Run: headless pygame with SDL's dummy video driver; simulated clock (each Clock.tick advances the game by its frame time, no real sleeping); random seed 0; keys injected as events and as key.get_pressed() state; no mouse input.
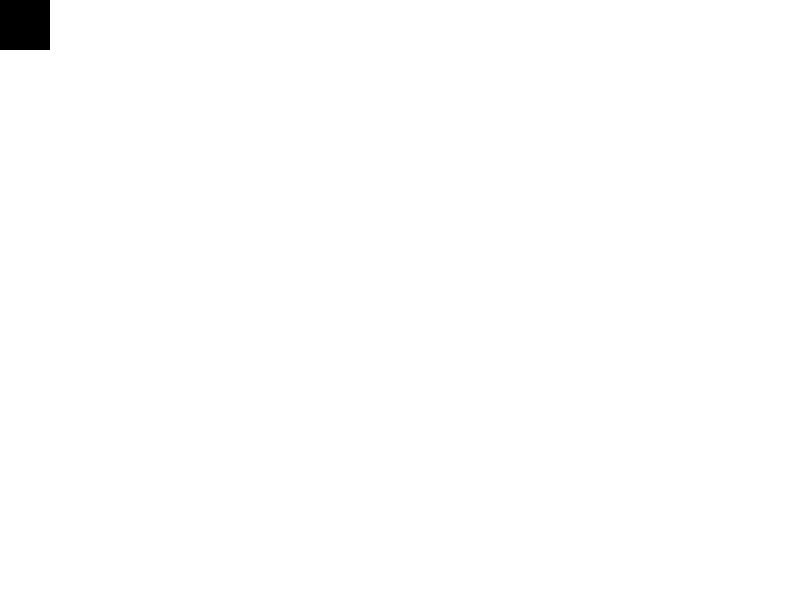
Frame 1 of 4 · flips 1–60 · no input
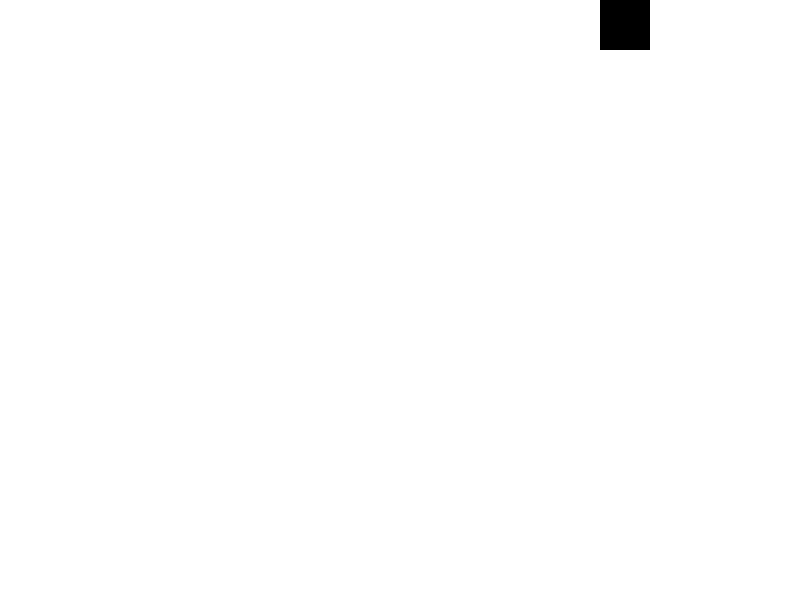
Frame 2 of 4 · flips 61–180 · tapped SPACE, RETURN · held RIGHT (→), D
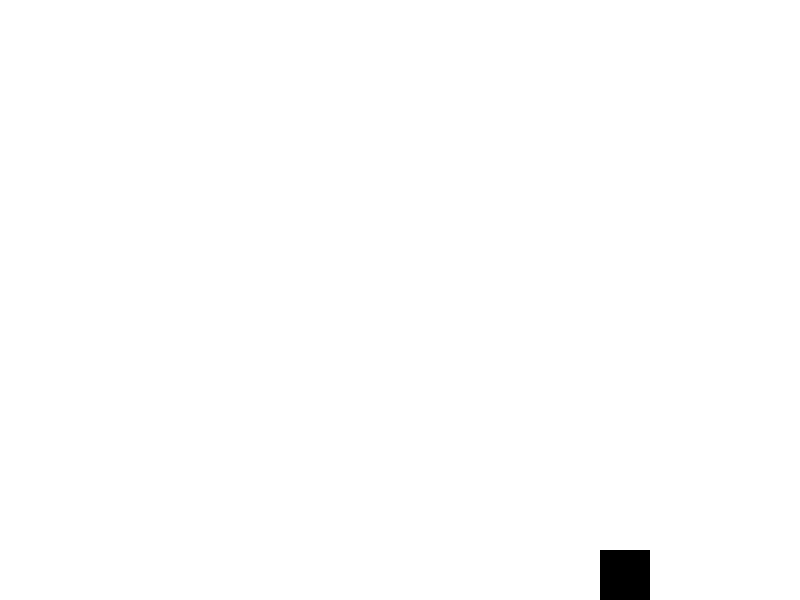
Frame 3 of 4 · flips 181–300 · held DOWN (↓), S
Frame 4 of 4 · flips 301–420 · held LEFT (←), A, UP (↑), W · screen same as frame 1, image omitted

The pygame program that drew these frames:

import pygame
from pygame.locals import (
    K_UP,
    K_DOWN,
    K_LEFT,
    K_RIGHT,
    K_ESCAPE,
    KEYDOWN,
    QUIT
)

import random


class Player(pygame.sprite.Sprite):
    def __init__(self):
        super(Player, self).__init__()
        self.surf = pygame.Surface((50, 50))
        self.surf.fill((0, 0, 0))
        self.rect = self.surf.get_rect()

    def update(self, pressed_keys):
        if pressed_keys[K_UP]:
            self.rect.move_ip(0, -5)
        if pressed_keys[K_DOWN]:
            self.rect.move_ip(0, 5)
        if pressed_keys[K_LEFT]:
            self.rect.move_ip(-5, 0)
        if pressed_keys[K_RIGHT]:
            self.rect.move_ip(5, 0)

        if self.rect.left < 0:
            self.rect.left = 0
        if self.rect.right > SCREEN_WIDTH:
            self.rect.right = SCREEN_WIDTH
        if self.rect.top <= 0:
            self.rect.top = 0
        if self.rect.bottom >= SCREEN_HEIGHT:
            self.rect.bottom = SCREEN_HEIGHT


class Enemy(pygame.sprite.Sprite):
    def __init__(self):
        super(Enemy, self).__init__()
        self.surf = pygame.Surface((20, 10))
        self.surf.fill((0, 255, 0))
        self.rect = self.surf.get_rect(
            center=(
                random.randint(SCREEN_WIDTH + 20, SCREEN_WIDTH + 100),
                random.randint(0, SCREEN_HEIGHT)
            )
        )
        self.speed = random.randint(5, 20)

    def update(self):
        self.rect.move_ip(-self.speed, 0)
        if self.rect.right < 0:
            self.kill()

SCREEN_WIDTH = 800
SCREEN_HEIGHT = 600

pygame.init()

screen = pygame.display.set_mode((SCREEN_WIDTH, SCREEN_HEIGHT))

ADDENEMY = pygame.USEREVENT + 1
pygame.time.set_timer(ADDENEMY, 1000)

player = Player()

enemies = pygame.sprite.Group()
all_sprites = pygame.sprite.Group()
all_sprites.add(player)

running = True

while running:
    for event in pygame.event.get():
        if event.type == KEYDOWN:
            if event.key == K_ESCAPE:
                running = False
        elif event.type == QUIT:
            running = False
        elif event.type == ADDENEMY:
            new_enemy = Enemy()
            enemies.add(new_enemy)
            all_sprites.add(new_enemy)

    pressed_keys = pygame.key.get_pressed()
    player.update(pressed_keys)

    enemies.update()

    screen.fill((255, 255, 255))

    surf_center = (
        (SCREEN_WIDTH - player.surf.get_width()) / 2,
        (SCREEN_HEIGHT - player.surf.get_height()) / 2
    )
    # screen.blit(player.surf, surf_center)
    # screen.blit(player.surf, player.rect)
    for entity in all_sprites:
        screen.blit(entity.surf, entity.rect)

    if pygame.sprite.spritecollideany(player, enemies):
        player.kill()
        running = False
    pygame.display.flip()
